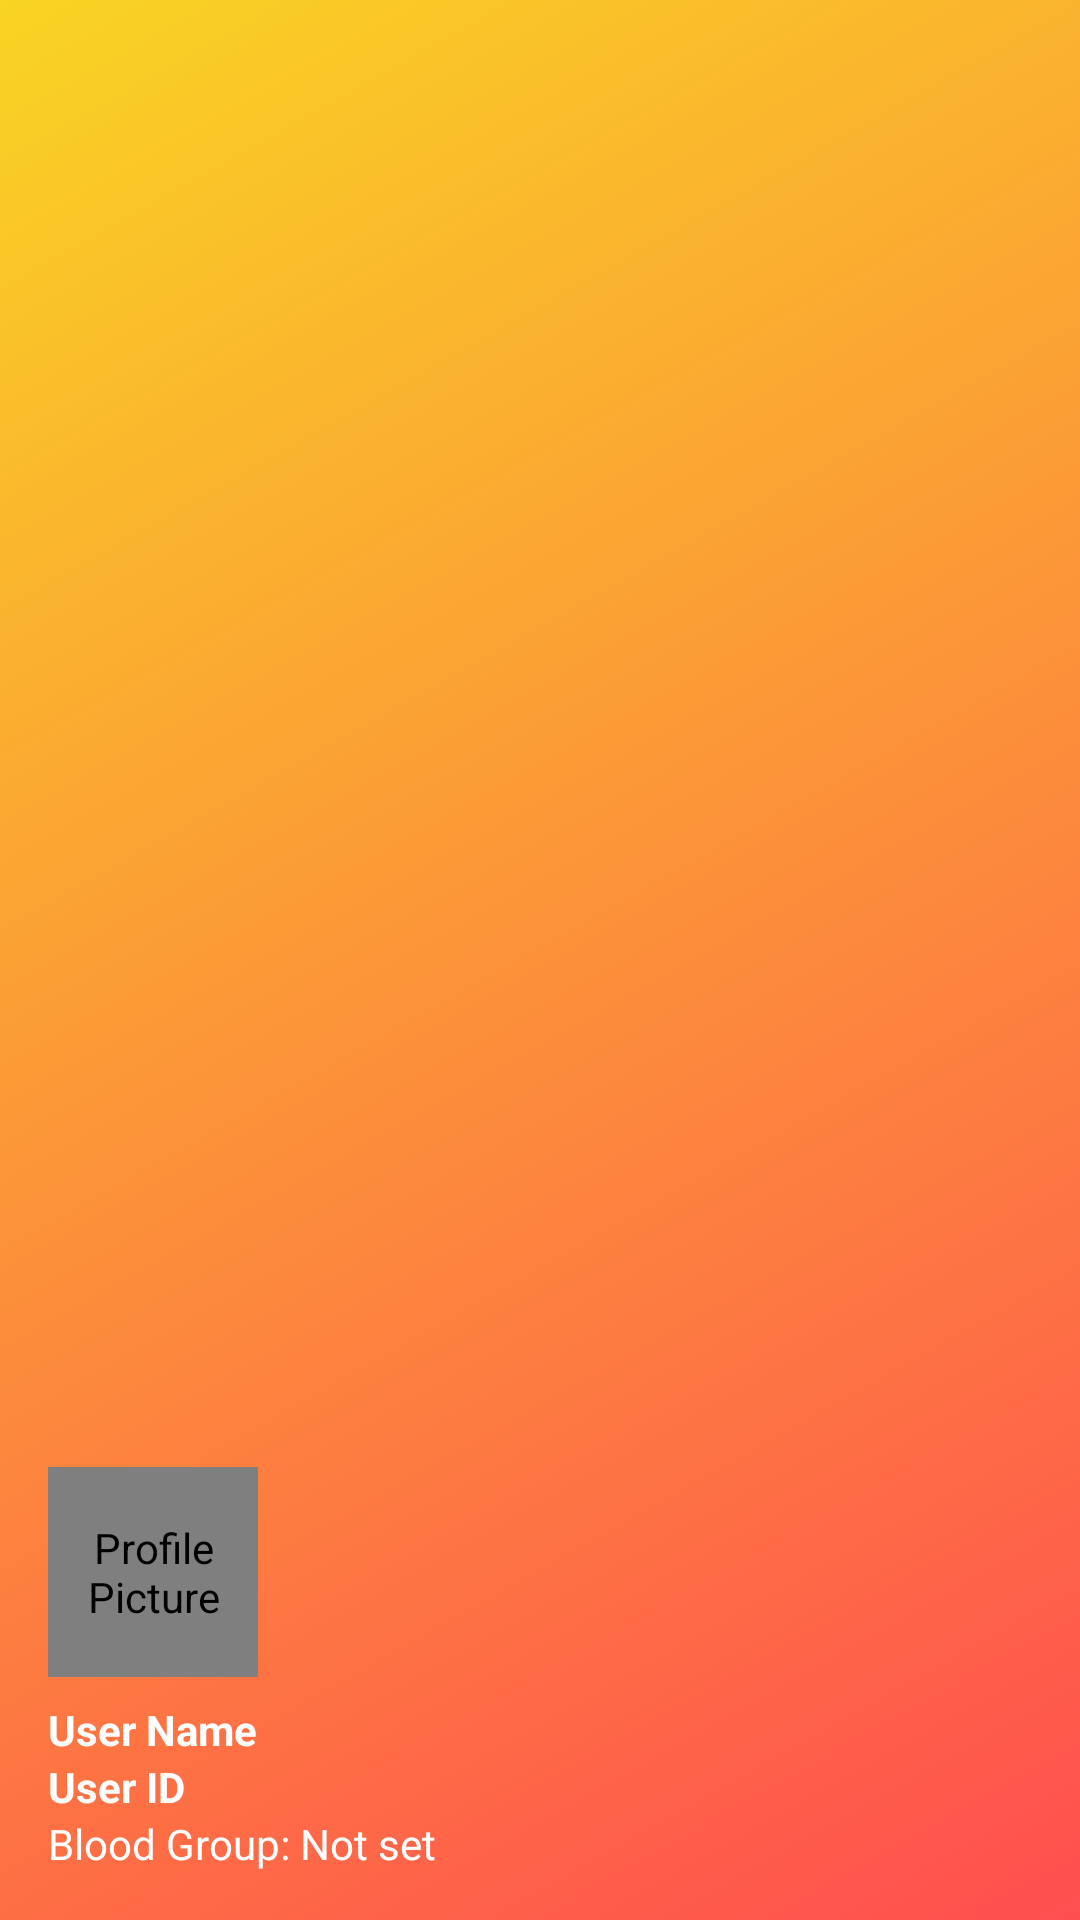

Reconstruct the res/layout file that produces this screen, plus the resources it refers to.
<!-- AndroidManifest.xml: application theme Theme.BloodDonationApp -->
<!-- res/layout/nav_header.xml -->
<LinearLayout
    xmlns:android="http://schemas.android.com/apk/res/android"
    xmlns:app="http://schemas.android.com/apk/res-auto"
    android:layout_width="match_parent"
    android:layout_height="180dp"
    android:background="@drawable/login_gradient"
    android:padding="16dp"
    android:orientation="vertical"
    android:gravity="bottom">

    <de.hdodenhof.circleimageview.CircleImageView
        android:id="@+id/profileImage"
        android:layout_width="70dp"
        android:layout_height="70dp"
        android:contentDescription="Profile Picture"
        android:src="@drawable/ic_person_placeholder"
        app:civ_border_color="@color/white"
        app:civ_border_width="2dp" />

    <TextView
        android:id="@+id/userName"
        android:layout_width="wrap_content"
        android:layout_height="wrap_content"
        android:text="User Name"
        android:textColor="@android:color/white"
        android:textAppearance="@style/TextAppearance.AppCompat.Body1"
        android:textStyle="bold"
        android:layout_marginTop="8dp"/>

    <TextView
        android:id="@+id/tvUserId"
        android:layout_width="wrap_content"
        android:layout_height="wrap_content"
        android:text="User ID"
        android:textColor="@android:color/white"
        android:textAppearance="@style/TextAppearance.AppCompat.Body1"
        android:textStyle="bold"
       />

    <TextView
        android:id="@+id/userBloodGroup"
        android:layout_width="wrap_content"
        android:layout_height="wrap_content"
        android:text="Blood Group: Not set"
        android:textColor="@android:color/white"
        android:textSize="14sp"/>

</LinearLayout>
<!-- resources referenced by this layout -->
<resources>
  <color name="white">#FFFFFFFF</color>
  <!-- drawable login_gradient (drawable) -->
  <shape xmlns:android="http://schemas.android.com/apk/res/android" android:shape="rectangle">
      <gradient
          android:angle="135"
          android:startColor="#FF4E50"
          android:endColor="#F9D423"
          android:type="linear"/>
  </shape>
  <style name="Theme.BloodDonationApp" parent="Base.Theme.BloodDonationApp" />
  <style name="Base.Theme.BloodDonationApp" parent="Theme.Material3.Light.NoActionBar">
          
          
  
  
          
          <item name="colorPrimary">@color/primary_red</item>
          <item name="colorOnPrimary">@android:color/white</item>
  
          
          <item name="android:statusBarColor">@color/primary_red</item>
  
          
          
          <item name="android:windowLightStatusBar">false</item>
          <item name="android:textColorPrimary">@color/gray_900</item>
          <item name="android:textColorSecondary">@color/gray_600</item>
          <item name="android:textColorHint">@color/gray_400</item>
          
          <item name="android:windowBackground">@drawable/bg_gradient_pink</item>
          
          <item name="android:dropDownListViewStyle">@style/DropDownListViewStyle</item>
      </style>
  <color name="primary_red">#EF4444</color>
  <color name="gray_900">#111827</color>
  <color name="gray_600">#4B5563</color>
  <color name="gray_400">#9CA3AF</color>
  <!-- drawable bg_gradient_pink (drawable) -->
  <?xml version="1.0" encoding="utf-8"?>
  <shape xmlns:android="http://schemas.android.com/apk/res/android">
      <gradient
          android:type="linear"
          android:angle="135"
          android:startColor="#FEF2F2"
          android:centerColor="#FCE7F3"
          android:endColor="#FFF1F2" />
  </shape>
  <style name="DropDownListViewStyle" parent="Widget.AppCompat.ListView.DropDown">
      <item name="android:background">@android:color/white</item>
      <item name="android:divider">@color/gray_100</item>
      <item name="android:dividerHeight">1dp</item>
      <item name="android:paddingTop">4dp</item>
      <item name="android:paddingBottom">4dp</item>
  </style>
  <color name="gray_100">#F3F4F6</color>
</resources>
